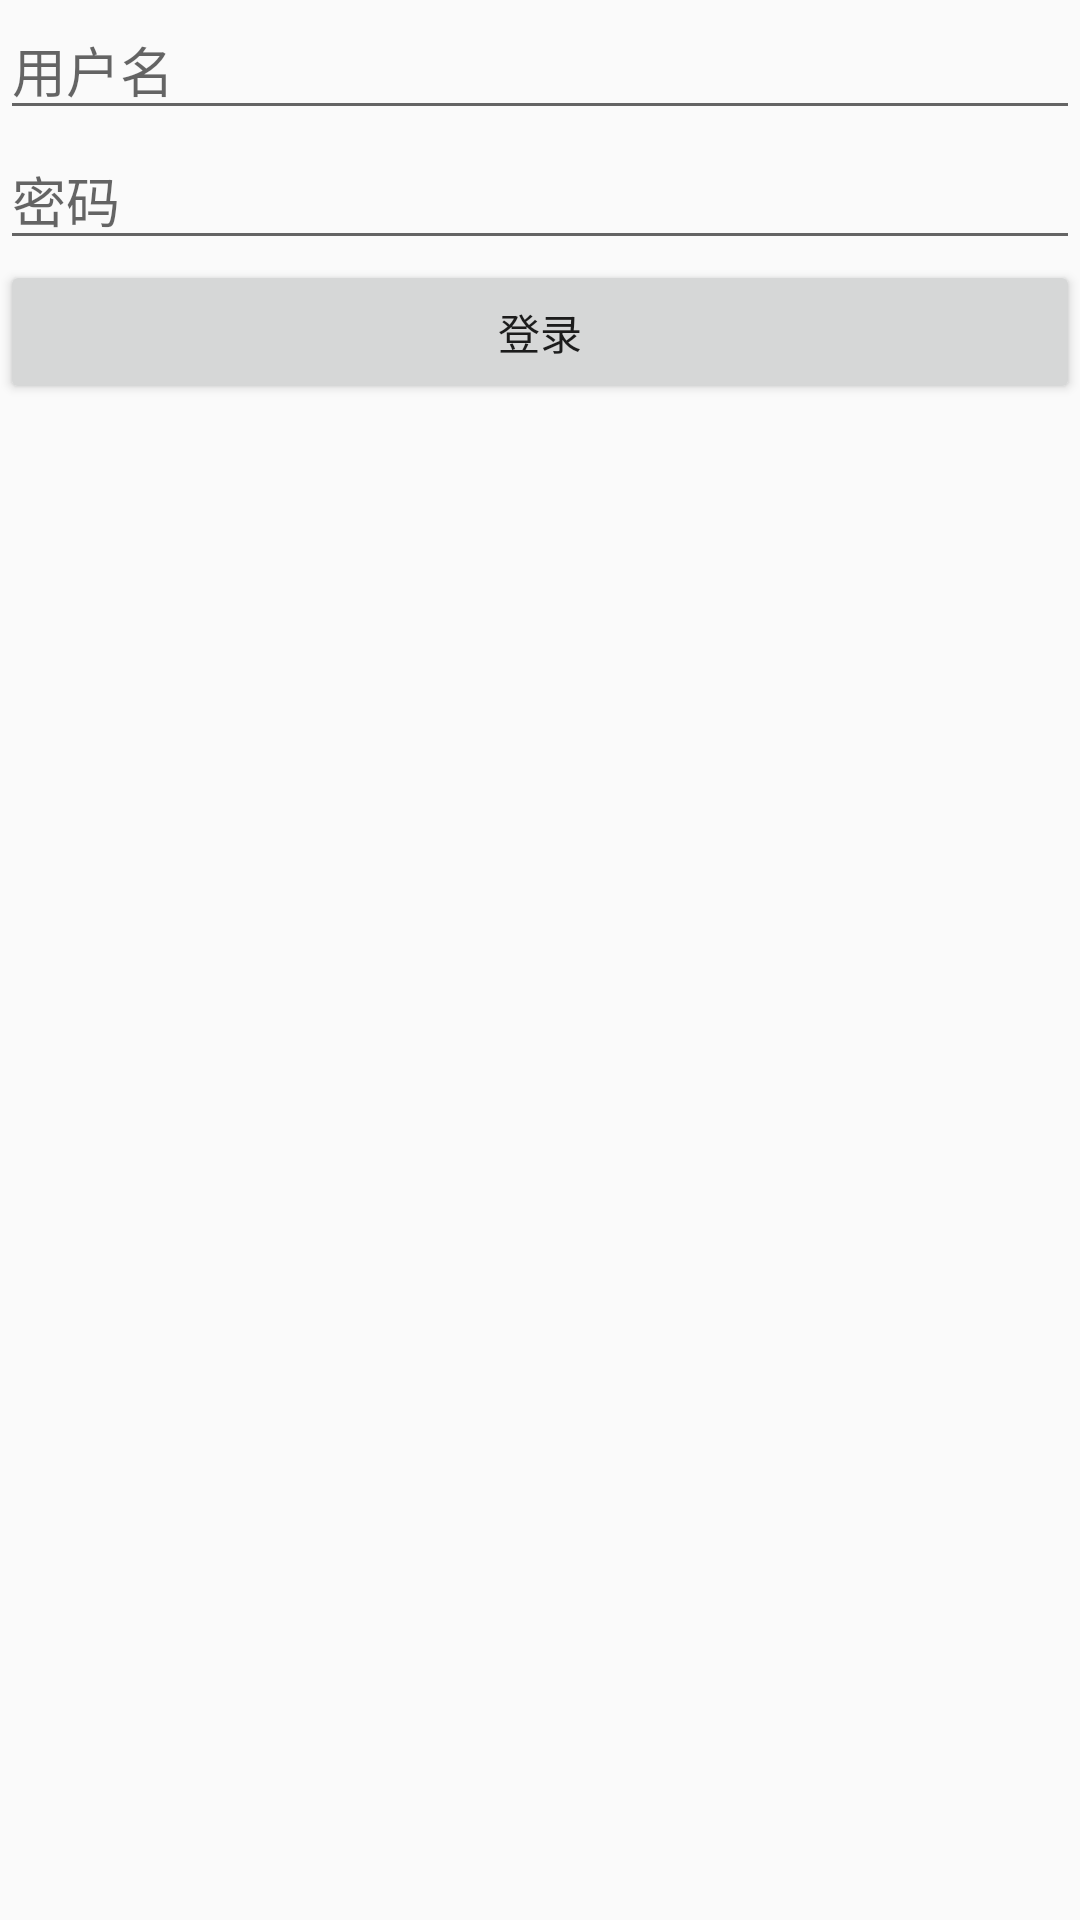

Write the Android layout XML for this screen, with the resource values it uses.
<!-- AndroidManifest.xml: application theme AppTheme -->
<!-- res/layout/activity_login.xml -->
<?xml version="1.0" encoding="utf-8"?>
<LinearLayout xmlns:android="http://schemas.android.com/apk/res/android"
    android:layout_width="match_parent"
    android:layout_height="match_parent"
    android:orientation="vertical"
    >

    <EditText
        android:id="@+id/et_name"
        android:layout_width="match_parent"
        android:layout_height="wrap_content"
        android:hint="用户名"/>

    <EditText
        android:id="@+id/et_password"
        android:layout_width="match_parent"
        android:layout_height="wrap_content"
        android:hint="密码"/>

    <Button
        android:id="@+id/btn_login"
        android:layout_width="match_parent"
        android:layout_height="wrap_content"
        android:text="登录"/>

</LinearLayout>
<!-- resources referenced by this layout -->
<resources>
  <style name="AppTheme" parent="Theme.AppCompat.Light.DarkActionBar">
          
          <item name="colorPrimary">@color/colorPrimary</item>
          <item name="colorPrimaryDark">@color/colorPrimaryDark</item>
          <item name="colorAccent">@color/colorAccent</item>
      </style>
  <!-- not gathered from this repository: default colours our renderer supplied (Android Studio template values) -->
  <color name="colorPrimary">#FF6200EE</color>
  <color name="colorPrimaryDark">#FF3700B3</color>
  <color name="colorAccent">#FF03DAC5</color>
</resources>
